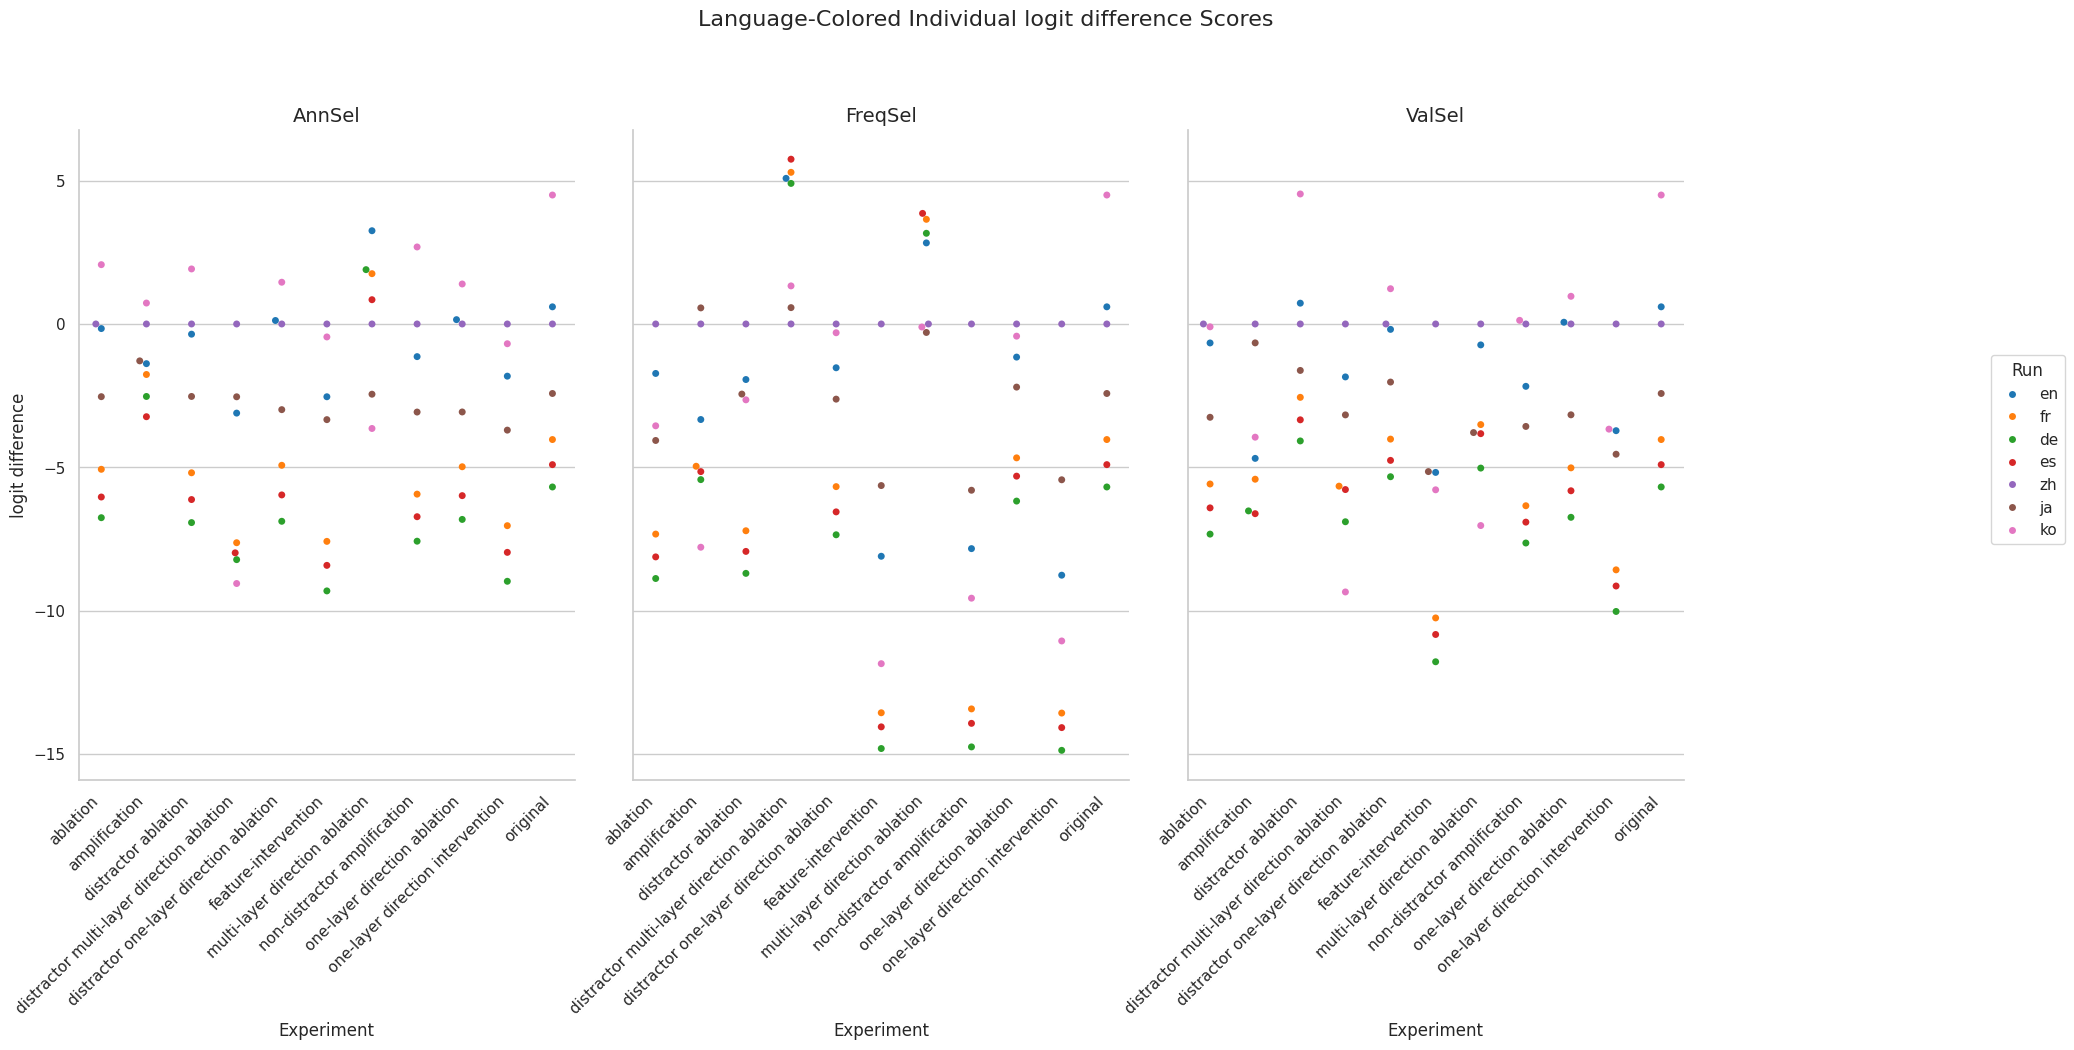

Values plotted in this chart, from the file beside it:
Experiment, Method, Run, mean, stdev
original, AnnSel, en, 0.5983, 3.883
original, AnnSel, fr, -4.032, 5.76
original, AnnSel, de, -5.687, 5.201
original, AnnSel, es, -4.908, 5.604
original, AnnSel, zh, 0.0, 0.0
original, AnnSel, ja, -2.425, 4.51
original, AnnSel, ko, 4.499, 5.582
original, FreqSel, en, 0.5983, 3.883
original, FreqSel, fr, -4.032, 5.76
original, FreqSel, de, -5.687, 5.201
original, FreqSel, es, -4.908, 5.604
original, FreqSel, zh, 0.0, 0.0
original, FreqSel, ja, -2.425, 4.51
original, FreqSel, ko, 4.499, 5.582
original, ValSel, en, 0.5983, 3.883
original, ValSel, fr, -4.032, 5.76
original, ValSel, de, -5.687, 5.201
original, ValSel, es, -4.908, 5.604
original, ValSel, zh, 0.0, 0.0
original, ValSel, ja, -2.425, 4.51
original, ValSel, ko, 4.499, 5.582
distractor ablation, AnnSel, en, -0.3555, 3.946
distractor ablation, AnnSel, fr, -5.192, 6.09
distractor ablation, AnnSel, de, -6.93, 5.49
distractor ablation, AnnSel, es, -6.126, 5.969
distractor ablation, AnnSel, zh, 0.0, 0.0
distractor ablation, AnnSel, ja, -2.529, 4.576
distractor ablation, AnnSel, ko, 1.92, 5.759
distractor ablation, FreqSel, en, -1.938, 3.297
distractor ablation, FreqSel, fr, -7.215, 5.685
distractor ablation, FreqSel, de, -8.701, 5.016
distractor ablation, FreqSel, es, -7.935, 5.584
distractor ablation, FreqSel, zh, 0.0, 0.0
distractor ablation, FreqSel, ja, -2.446, 4.446
distractor ablation, FreqSel, ko, -2.647, 4.755
distractor ablation, ValSel, en, 0.7261, 4.912
distractor ablation, ValSel, fr, -2.56, 6.623
distractor ablation, ValSel, de, -4.081, 6.618
distractor ablation, ValSel, es, -3.344, 6.598
distractor ablation, ValSel, zh, 0.0, 0.0
distractor ablation, ValSel, ja, -1.621, 4.664
distractor ablation, ValSel, ko, 4.536, 6.596
ablation, AnnSel, en, -0.16, 3.837
ablation, AnnSel, fr, -5.07, 5.998
ablation, AnnSel, de, -6.759, 5.376
ablation, AnnSel, es, -6.037, 5.903
ablation, AnnSel, zh, 0.0, 0.0
ablation, AnnSel, ja, -2.537, 4.407
ablation, AnnSel, ko, 2.07, 5.541
ablation, FreqSel, en, -1.726, 3.487
ablation, FreqSel, fr, -7.331, 5.885
ablation, FreqSel, de, -8.881, 5.209
ablation, FreqSel, es, -8.127, 5.927
ablation, FreqSel, zh, 0.0, 0.0
ablation, FreqSel, ja, -4.065, 4.873
ablation, FreqSel, ko, -3.553, 4.894
ablation, ValSel, en, -0.6617, 4.026
ablation, ValSel, fr, -5.583, 6.344
ablation, ValSel, de, -7.332, 5.818
ablation, ValSel, es, -6.417, 6.272
... 171 more rows
